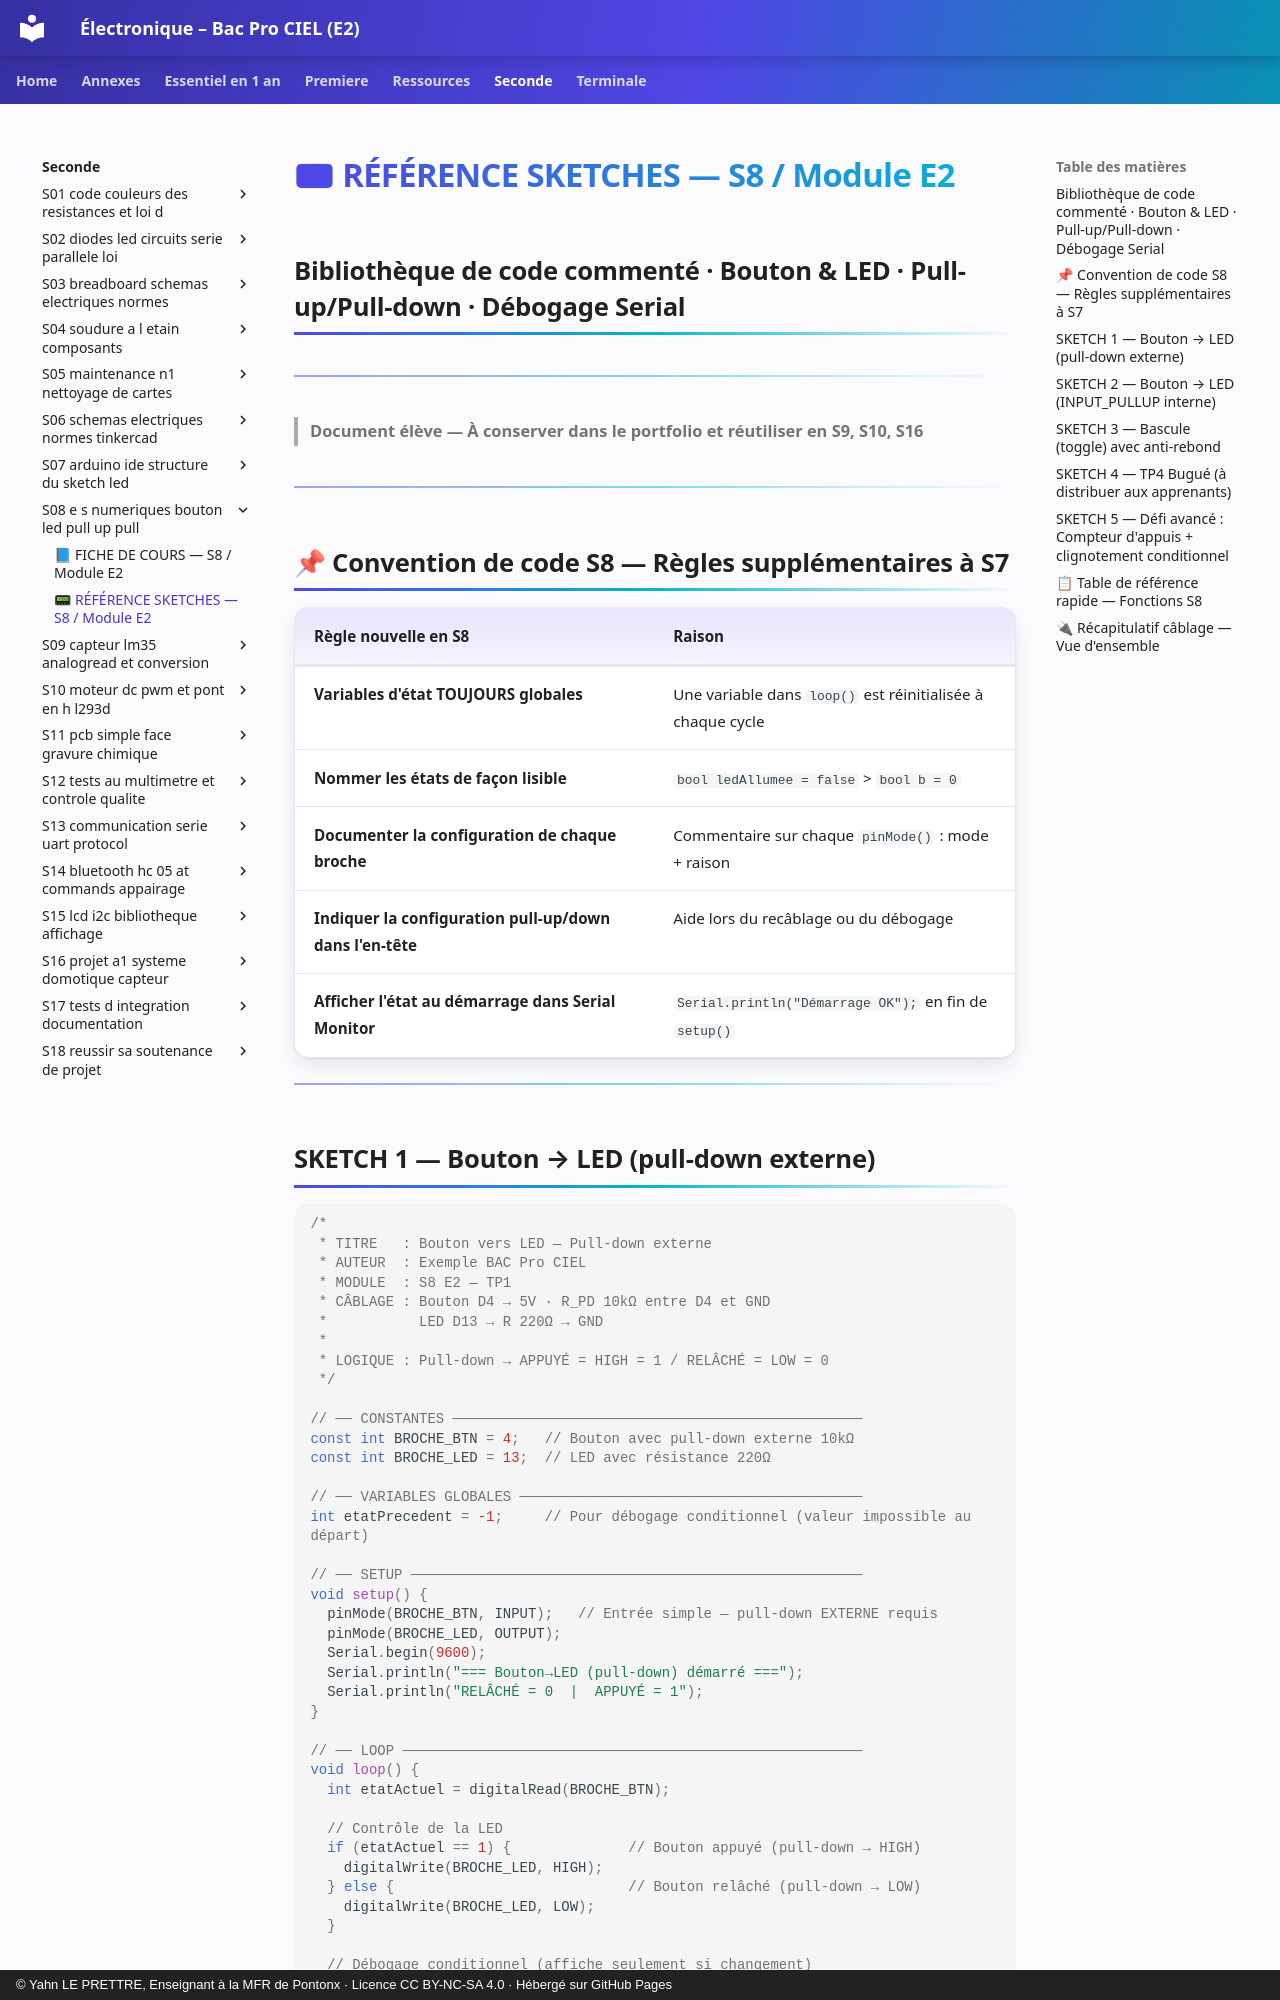

repository: YahnLP/ressources-pedagogiques · page: seconde/S08-e-s-numeriques-bouton-led-pull-up-pull/annexe-reference-sketches/index.html · generator: mkdocs · copyright: © Yahn LE PRETTRE, Enseignant à la MFR de Pontonx · Licence CC BY-NC-SA 4.0 · Hébergé sur GitHub Pages

# 📟 RÉFÉRENCE SKETCHES — S8 / Module E2
## Bibliothèque de code commenté · Bouton & LED · Pull-up/Pull-down · Débogage Serial

---

> **Document élève — À conserver dans le portfolio et réutiliser en S9, S10, S16**

---

## 📌 Convention de code S8 — Règles supplémentaires à S7

| Règle nouvelle en S8 | Raison |
|---|---|
| **Variables d'état TOUJOURS globales** | Une variable dans `loop()` est réinitialisée à chaque cycle |
| **Nommer les états de façon lisible** | `bool ledAllumee = false` > `bool b = 0` |
| **Documenter la configuration de chaque broche** | Commentaire sur chaque `pinMode()` : mode + raison |
| **Indiquer la configuration pull-up/down dans l'en-tête** | Aide lors du recâblage ou du débogage |
| **Afficher l'état au démarrage dans Serial Monitor** | `Serial.println("Démarrage OK");` en fin de `setup()` |

---
